7-way image classification set "dataset-image" from GitHub (littlechicken139/Three-Stage-Cervical-TCT-Smear-Detection-Framework); label vocabulary: epithelial cell, HSIL high-grade squamous intraepithelial lesion, koilocyte, lymphocyte, middle layer cell, neutrophil, tri.

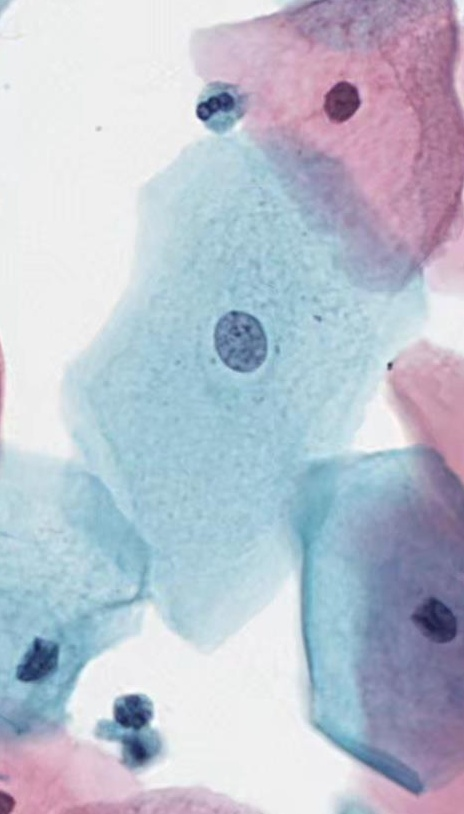
Label: middle layer cell

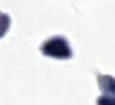
Label: neutrophil

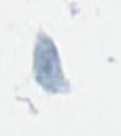
Label: tri

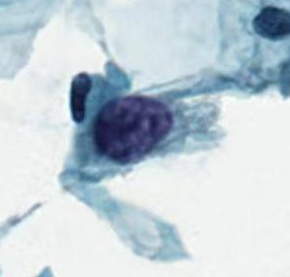
Label: HSIL high-grade squamous intraepithelial lesion

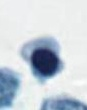
Label: lymphocyte

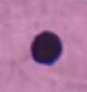
Label: epithelial cell
